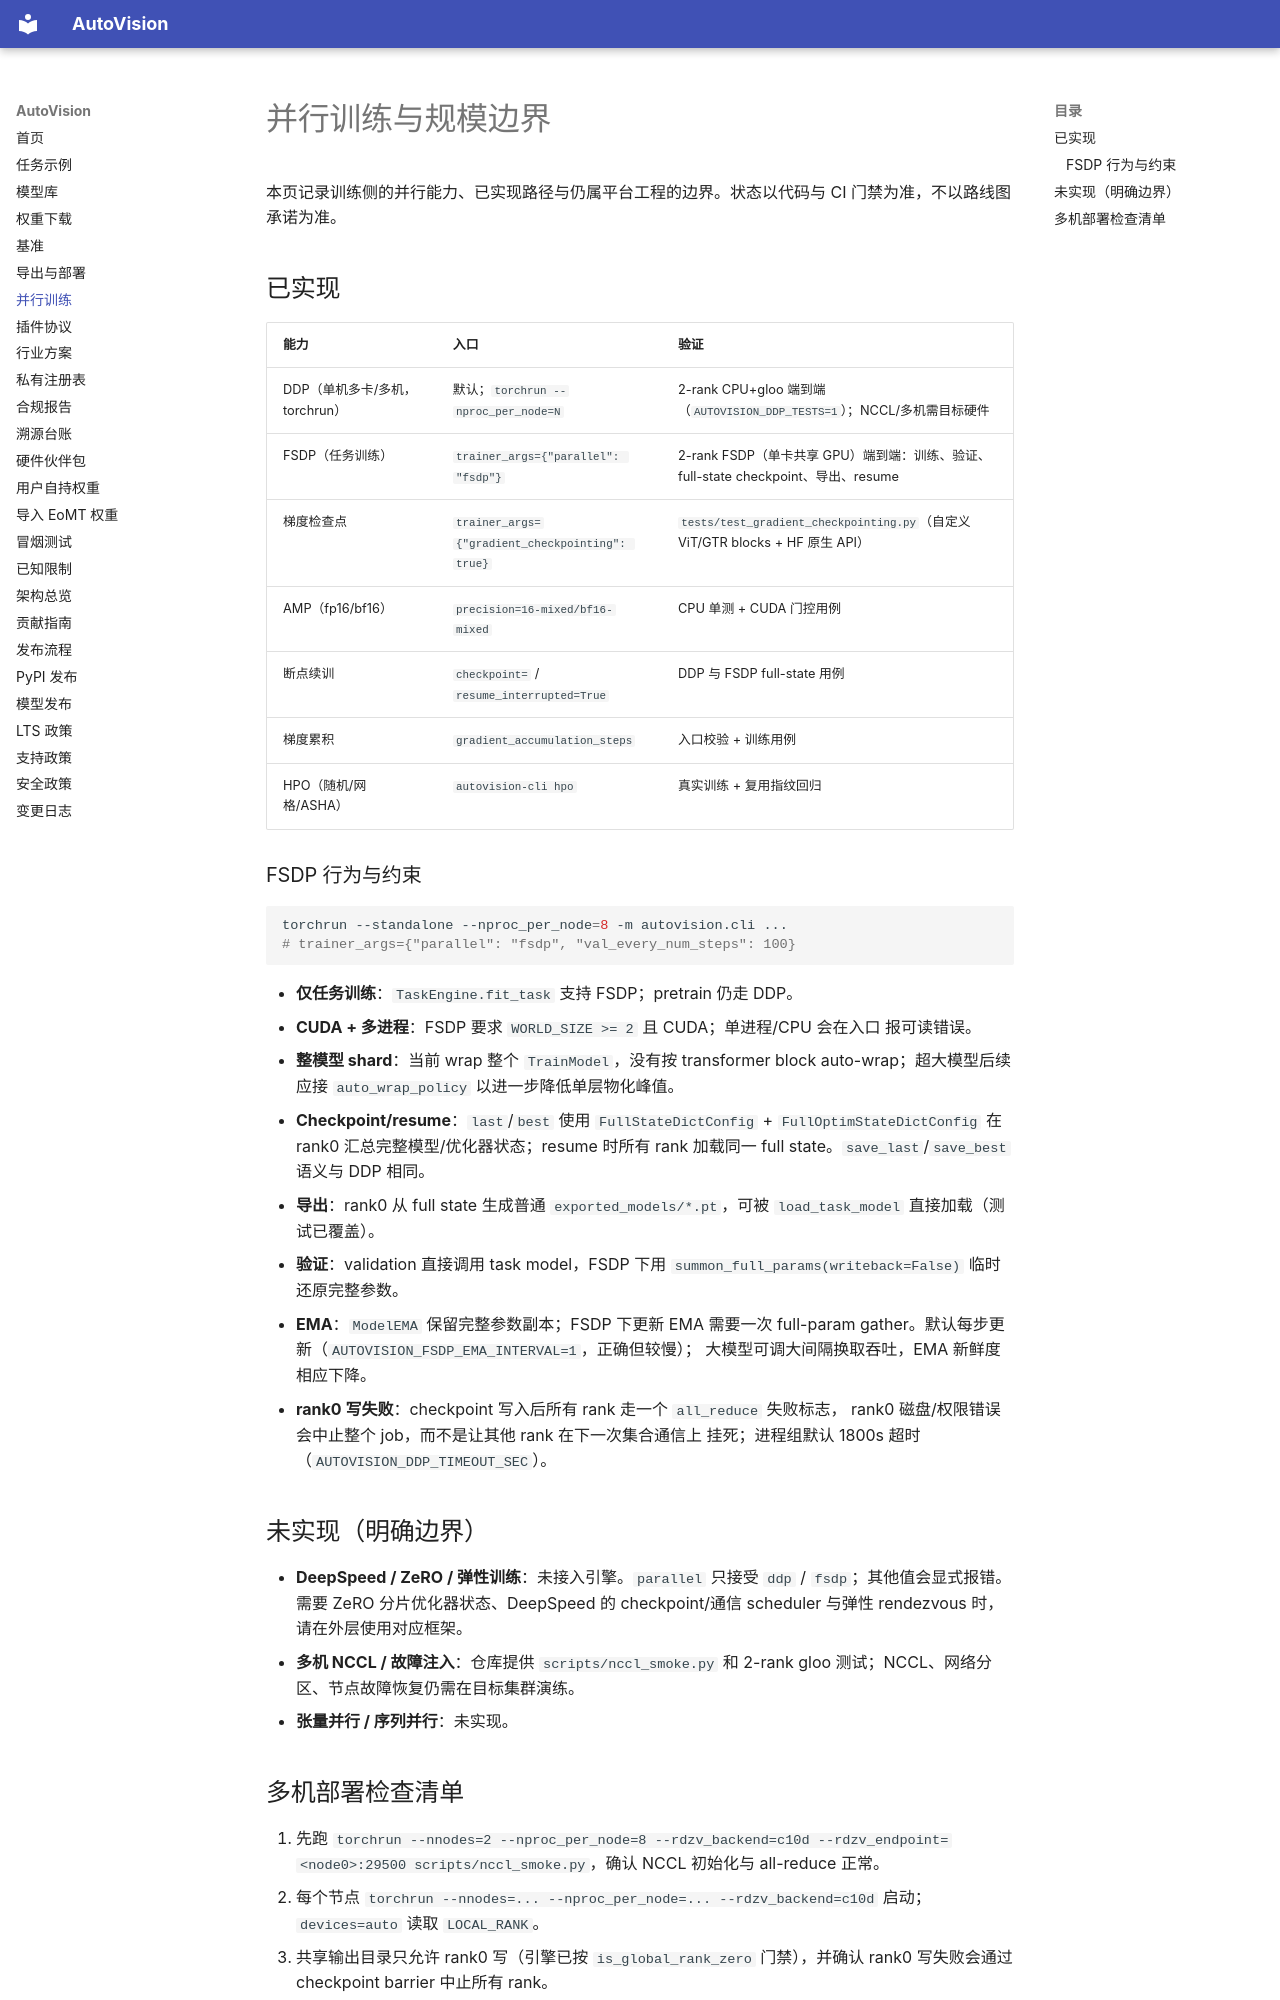

repository: hi-agi-lab/AutoVision · page: parallelism/index.html · generator: mkdocs

# 并行训练与规模边界

本页记录训练侧的并行能力、已实现路径与仍属平台工程的边界。状态以代码与
CI 门禁为准，不以路线图承诺为准。

## 已实现

| 能力 | 入口 | 验证 |
|---|---|---|
| DDP（单机多卡/多机，torchrun） | 默认；`torchrun --nproc_per_node=N` | 2-rank CPU+gloo 端到端（`AUTOVISION_DDP_TESTS=1`）；NCCL/多机需目标硬件 |
| FSDP（任务训练） | `trainer_args={"parallel": "fsdp"}` | 2-rank FSDP（单卡共享 GPU）端到端：训练、验证、full-state checkpoint、导出、resume |
| 梯度检查点 | `trainer_args={"gradient_checkpointing": true}` | `tests/test_gradient_checkpointing.py`（自定义 ViT/GTR blocks + HF 原生 API） |
| AMP（fp16/bf16） | `precision=16-mixed/bf16-mixed` | CPU 单测 + CUDA 门控用例 |
| 断点续训 | `checkpoint=` / `resume_interrupted=True` | DDP 与 FSDP full-state 用例 |
| 梯度累积 | `gradient_accumulation_steps` | 入口校验 + 训练用例 |
| HPO（随机/网格/ASHA） | `autovision-cli hpo` | 真实训练 + 复用指纹回归 |

### FSDP 行为与约束

```bash
torchrun --standalone --nproc_per_node=8 -m autovision.cli ...
# trainer_args={"parallel": "fsdp", "val_every_num_steps": 100}
```

- **仅任务训练**：`TaskEngine.fit_task` 支持 FSDP；pretrain 仍走 DDP。
- **CUDA + 多进程**：FSDP 要求 `WORLD_SIZE >= 2` 且 CUDA；单进程/CPU 会在入口
  报可读错误。
- **整模型 shard**：当前 wrap 整个 `TrainModel`，没有按 transformer block
  auto-wrap；超大模型后续应接 `auto_wrap_policy` 以进一步降低单层物化峰值。
- **Checkpoint/resume**：`last`/`best` 使用 `FullStateDictConfig` +
  `FullOptimStateDictConfig` 在 rank0 汇总完整模型/优化器状态；resume 时所有
  rank 加载同一 full state。`save_last`/`save_best` 语义与 DDP 相同。
- **导出**：rank0 从 full state 生成普通 `exported_models/*.pt`，可被
  `load_task_model` 直接加载（测试已覆盖）。
- **验证**：validation 直接调用 task model，FSDP 下用
  `summon_full_params(writeback=False)` 临时还原完整参数。
- **EMA**：`ModelEMA` 保留完整参数副本；FSDP 下更新 EMA 需要一次 full-param
  gather。默认每步更新（`AUTOVISION_FSDP_EMA_INTERVAL=1`，正确但较慢）；
  大模型可调大间隔换取吞吐，EMA 新鲜度相应下降。
- **rank0 写失败**：checkpoint 写入后所有 rank 走一个 `all_reduce` 失败标志，
  rank0 磁盘/权限错误会中止整个 job，而不是让其他 rank 在下一次集合通信上
  挂死；进程组默认 1800s 超时（`AUTOVISION_DDP_TIMEOUT_SEC`）。

## 未实现（明确边界）

- **DeepSpeed / ZeRO / 弹性训练**：未接入引擎。`parallel` 只接受 `ddp` /
  `fsdp`；其他值会显式报错。需要 ZeRO 分片优化器状态、DeepSpeed 的
  checkpoint/通信 scheduler 与弹性 rendezvous 时，请在外层使用对应框架。
- **多机 NCCL / 故障注入**：仓库提供 `scripts/nccl_smoke.py` 和 2-rank gloo
  测试；NCCL、网络分区、节点故障恢复仍需在目标集群演练。
- **张量并行 / 序列并行**：未实现。
